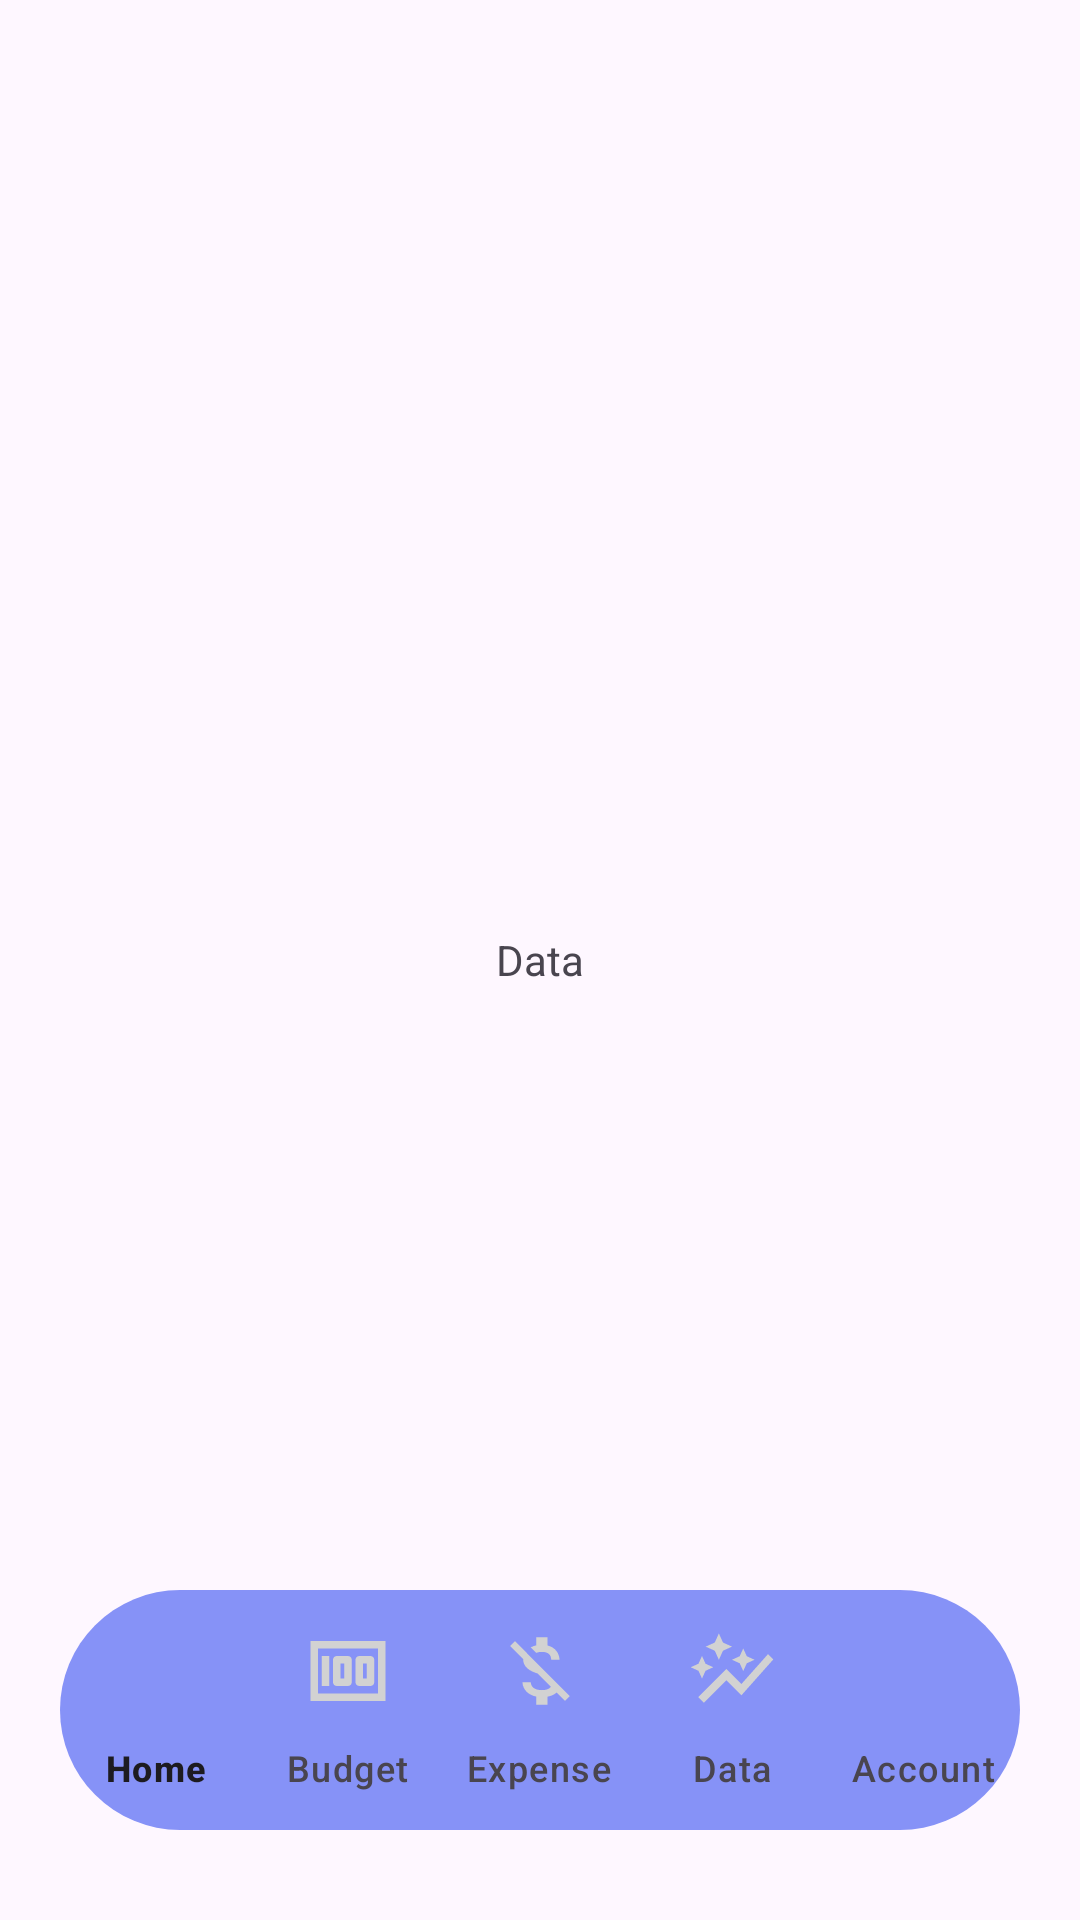

This screen was rendered from an Android layout file. Write that file and the resources it references.
<!-- AndroidManifest.xml: application theme Theme.MyApplication -->
<!-- res/layout/activity_data_page.xml -->
<?xml version="1.0" encoding="utf-8"?>
<RelativeLayout
xmlns:android="http://schemas.android.com/apk/res/android"
xmlns:app="http://schemas.android.com/apk/res-auto"
xmlns:tools="http://schemas.android.com/tools"
android:layout_width="match_parent"
android:layout_height="match_parent"
tools:context=".dataPageActivity">


    <TextView
        android:layout_width="wrap_content"
        android:layout_height="wrap_content"

        android:text="Data"

        android:layout_centerInParent="true"

        />

<com.google.android.material.bottomnavigation.BottomNavigationView
    android:layout_width="match_parent"
    android:layout_height="wrap_content"

    android:id="@+id/bottomNavigationView"

    android:layout_alignParentBottom="true"
    android:background="@drawable/bottom_background"

    android:layout_marginEnd="20dp"
    android:layout_marginStart="20dp"
    android:layout_marginBottom="30dp"
    android:layout_marginTop="30dp"

    android:elevation="2dp"

    app:menu="@menu/bottom_menu"

    app:itemIconSize="30dp"
    app:itemIconTint="@drawable/item_selector"
    app:itemRippleColor="@android:color/transparent"
    app:labelVisibilityMode="labeled" />

</RelativeLayout>
<!-- resources referenced by this layout -->
<resources>
  <!-- drawable bottom_background (drawable) -->
  <?xml version="1.0" encoding="utf-8"?>
  <shape xmlns:android="http://schemas.android.com/apk/res/android"
      android:shape="rectangle">
      <solid
          android:color="@color/lavender" />
      <corners
          android:radius="40dp" />
  </shape>
  <!-- drawable item_selector (drawable) -->
  <?xml version="1.0" encoding="utf-8"?>
  <selector xmlns:android="http://schemas.android.com/apk/res/android">
  
      <item
          android:state_selected="true"
          android:color = "@color/white" />
      <item
          android:state_selected="false"
          android:color = "@color/grey" />
  
  </selector>
  <style name="Theme.MyApplication" parent="Base.Theme.MyApplication" />
  <color name="lavender">#8692f7</color>
  <color name="white">#FFFFFFFF</color>
  <color name="grey">#d2d2d2</color>
  <style name="Base.Theme.MyApplication" parent="Theme.Material3.DayNight.NoActionBar">
          
          
  
          <item name="colorPrimary">@color/lavender</item>
          <item name="colorPrimaryVariant">@color/lavender</item>
  
  
      </style>
</resources>
